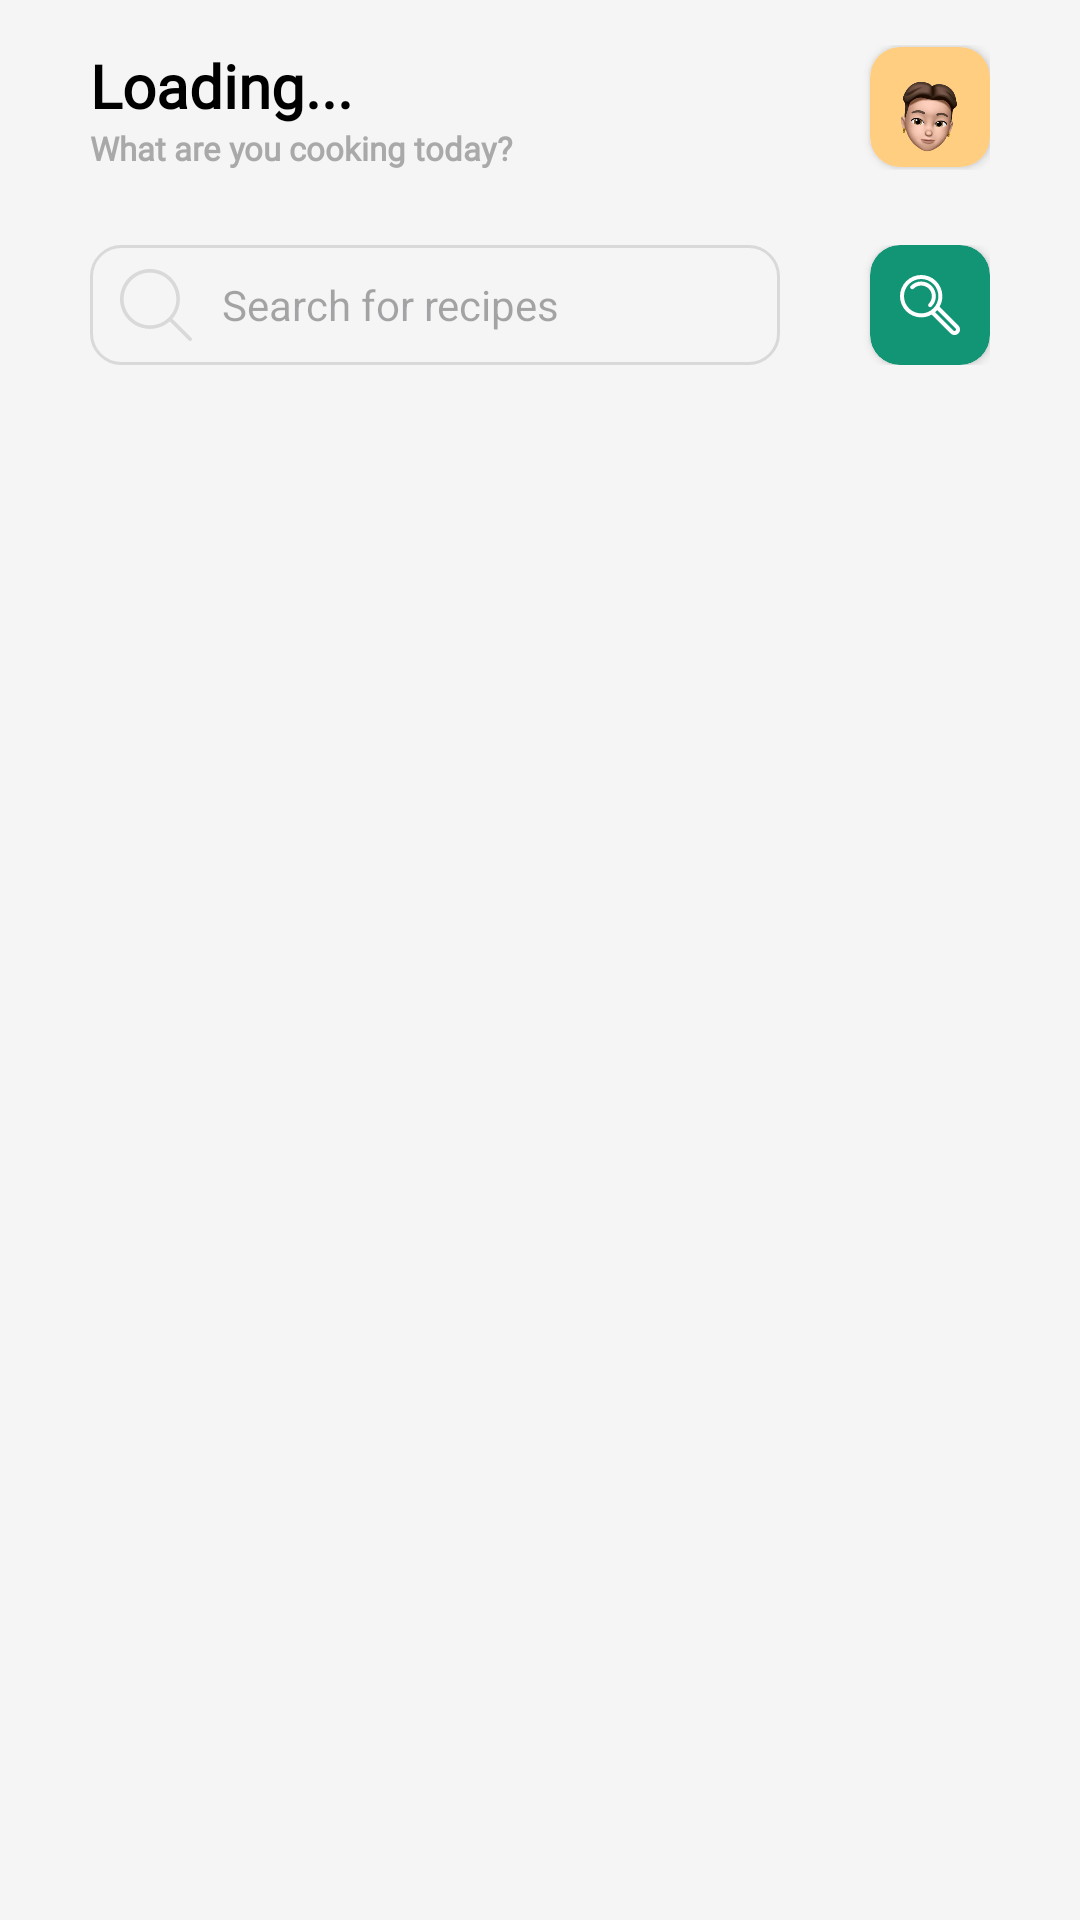

The Android layout XML behind this screen, and the referenced resources:
<!-- AndroidManifest.xml: application theme Theme.RecepieFinder -->
<!-- res/layout/activity_main.xml -->
<?xml version="1.0" encoding="utf-8"?>
<LinearLayout
    xmlns:android="http://schemas.android.com/apk/res/android"
    xmlns:app="http://schemas.android.com/apk/res-auto"
    xmlns:tools="http://schemas.android.com/tools"
    android:id="@+id/main"
    android:layout_width="match_parent"
    android:layout_height="match_parent"
    tools:context=".MainActivity"
    android:paddingHorizontal="30dp"
    android:background="@color/secondaryColor"
    android:orientation="vertical">

    <RelativeLayout
        android:layout_marginTop="15dp"
        android:layout_width="match_parent"
        android:layout_height="wrap_content">
        <LinearLayout
            android:layout_centerVertical="true"
            android:layout_width="wrap_content"
            android:layout_height="wrap_content"
            android:orientation="vertical">
            <TextView
                android:id="@+id/userName"
                android:layout_width="wrap_content"
                android:layout_height="wrap_content"
                android:text="Loading..."
                android:textStyle="bold"
                android:fontFamily="@font/poppins_medium"
                android:textColor="@color/black"
                android:textSize="20sp"/>
            <TextView
                android:layout_width="wrap_content"
                android:layout_height="wrap_content"
                android:text="@string/what_are_you_cooking_today"
                android:textStyle="bold"
                android:fontFamily="@font/poppins_medium"
                android:textColor="#A9A9A9"
                android:textSize="11sp"/>
        </LinearLayout>

        <androidx.cardview.widget.CardView
            android:layout_width="40dp"
            android:layout_height="40dp"
            android:layout_alignParentEnd="true"
            android:layout_centerVertical="true"
            app:cardBackgroundColor="#FFCE80"
            app:cardCornerRadius="10dp">

            <ImageView
                android:layout_width="50dp"
                android:layout_height="50dp"
                android:src="@drawable/user_icon"
                android:layout_gravity="center"/>

        </androidx.cardview.widget.CardView>
    </RelativeLayout>
    <LinearLayout
        android:layout_marginTop="25dp"
        android:layout_width="match_parent"
        android:layout_height="wrap_content"
        android:orientation="horizontal">

        <EditText
            android:id="@+id/search_edit_txt"
            android:layout_width="0dp"
            android:layout_height="40dp"
            android:layout_weight="1"
            android:layout_marginEnd="30dp"
            android:maxHeight="60dp"
            android:maxLines="3"
            android:background="@drawable/edit_txt_bg"
            android:hint="@string/search_for_recipes"
            android:paddingStart="10dp"
            android:drawablePadding="10dp"
            tools:ignore="RtlSymmetry"
            android:drawableTint="@color/grey"
            android:drawableStart="@drawable/search_icon_1"
            android:imeOptions="actionSearch"
            android:inputType="text"/>


        <androidx.cardview.widget.CardView
            android:id="@+id/search_btn"
            android:layout_width="40dp"
            android:layout_height="40dp"
            app:cardBackgroundColor="@color/primaryColor"
            app:cardCornerRadius="10dp">

            <ImageView
                android:layout_width="20dp"
                android:layout_height="20dp"
                android:src="@drawable/search_icon"
                android:layout_gravity="center"
                app:tint="@color/white"/>

        </androidx.cardview.widget.CardView>
    </LinearLayout>
    <RelativeLayout
        android:layout_width="match_parent"
        android:layout_height="match_parent"
        android:layout_marginTop="10dp">

        <androidx.recyclerview.widget.RecyclerView
            android:id="@+id/recyclerView"
            android:layout_width="match_parent"
            android:layout_height="match_parent" />

        <FrameLayout
            android:visibility="gone"
            android:id="@+id/noResultLayout"
            android:layout_width="match_parent"
            android:layout_height="match_parent"
            android:layout_marginTop="10dp">
            <include
                android:id="@+id/no_result_found_layout"
                layout="@layout/no_result_found_layout"/>
        </FrameLayout>

        <FrameLayout
            android:visibility="gone"
            android:id="@+id/loading_layout"
            android:layout_width="match_parent"
            android:layout_height="match_parent"

            android:layout_marginHorizontal="10dp">
            <include layout="@layout/loading_layout" />
        </FrameLayout>

    </RelativeLayout>

</LinearLayout>
<!-- res/layout/no_result_found_layout.xml (included above) -->
<?xml version="1.0" encoding="utf-8"?>
<RelativeLayout
    xmlns:android="http://schemas.android.com/apk/res/android"
    android:layout_width="match_parent"
    android:layout_height="match_parent"
    >
    <RelativeLayout
        android:id="@+id/mainLayout"
        android:layout_width="match_parent"
        android:layout_height="match_parent"
        android:background="@color/secondaryColor">
        <LinearLayout
            android:layout_width="wrap_content"
            android:layout_height="wrap_content"
            android:orientation="vertical"
            android:gravity="center_horizontal"
            android:layout_centerInParent="true">

            <ImageView
                android:id="@+id/search_icon"
                android:layout_width="120dp"
                android:layout_height="120dp"
                android:src="@drawable/search_no_result"
                android:contentDescription="@string/todo" />

            <TextView
                android:id="@+id/title"
                android:layout_width="wrap_content"
                android:layout_height="wrap_content"
                android:text="@string/no_results_found"
                android:textSize="24sp"
                android:layout_marginTop="20dp"
                android:fontFamily="@font/poppins_medium"
                android:textStyle="bold"
                android:textColor="@color/black"
                android:textAlignment="center"/>

            <TextView
                android:id="@+id/description"
                android:layout_width="wrap_content"
                android:layout_height="wrap_content"
                android:textAlignment="center"
                android:textSize="18sp"
                android:layout_marginHorizontal="30dp"
                android:layout_marginTop="10dp"
                android:fontFamily="@font/poppins_light"
                android:text="@string/description"/>


        </LinearLayout>

    </RelativeLayout>



</RelativeLayout>
<!-- res/layout/loading_layout.xml (included above) -->
<?xml version="1.0" encoding="utf-8"?>
<RelativeLayout xmlns:android="http://schemas.android.com/apk/res/android"
    android:layout_width="match_parent"
    android:layout_height="match_parent"
    xmlns:app="http://schemas.android.com/apk/res-auto"
    android:background="@color/secondaryColor">

    <com.airbnb.lottie.LottieAnimationView
        android:layout_margin="50dp"
        android:id="@+id/animation_view"
        android:layout_width="wrap_content"
        android:layout_height="wrap_content"
        android:layout_centerInParent="true"
        app:lottie_autoPlay="true"
        app:lottie_loop="true"
        app:lottie_rawRes="@raw/loading_anim" />

</RelativeLayout>
<!-- resources referenced by this layout -->
<resources>
  <color name="black">#FF000000</color>
  <color name="grey">#D9D9D9</color>
  <color name="primaryColor">#129575</color>
  <color name="secondaryColor">#F5F5F5</color>
  <color name="white">#FFFFFFFF</color>
  <!-- drawable edit_txt_bg (drawable) -->
  <?xml version="1.0" encoding="utf-8"?>
  <selector xmlns:android="http://schemas.android.com/apk/res/android">
   <item>
       <shape android:shape="rectangle">
           <corners android:radius="10dp"/>
           <solid android:color="@color/secondaryColor"/>
           <stroke android:color="@color/grey" android:width="1dp"/>
       </shape>
   </item>
  </selector>
  <!-- drawable search_icon (drawable) -->
  <vector xmlns:android="http://schemas.android.com/apk/res/android" android:height="24dp" android:viewportHeight="297" android:viewportWidth="297" android:width="24dp">
        
      <path android:fillColor="#000000" android:pathData="M156.21,53.6c-13.7,-13.7 -31.92,-21.25 -51.3,-21.25c-19.38,0 -37.6,7.55 -51.3,21.25c-3.86,3.86 -3.86,10.1 0,13.96c3.86,3.85 10.1,3.85 13.96,0c9.97,-9.98 23.24,-15.47 37.34,-15.47c14.11,0 27.37,5.49 37.34,15.47c20.59,20.59 20.59,54.09 0,74.68c-3.86,3.86 -3.86,10.1 0,13.96c1.93,1.93 4.45,2.89 6.98,2.89s5.05,-0.96 6.98,-2.89C184.5,127.92 184.5,81.89 156.21,53.6z"/>
        
      <path android:fillColor="#000000" android:pathData="M289.05,250.65l-93.29,-93.29c23.15,-40.11 17.59,-92.37 -16.67,-126.64C159.28,10.91 132.93,0 104.91,0c-28.02,0 -54.37,10.91 -74.18,30.73C10.92,50.54 0.01,76.88 0.01,104.91c0,28.02 10.91,54.37 30.73,74.18c20.45,20.45 47.31,30.68 74.18,30.68c18.15,0 36.29,-4.67 52.46,-14l93.29,93.29c5.13,5.13 11.95,7.95 19.2,7.95c7.25,0 14.07,-2.82 19.2,-7.95C299.64,278.46 299.64,261.24 289.05,250.65zM104.91,190.03c-21.81,-0 -43.62,-8.3 -60.22,-24.9c-16.09,-16.08 -24.94,-37.47 -24.94,-60.22s8.86,-44.13 24.94,-60.22c16.08,-16.09 37.47,-24.94 60.22,-24.94c22.75,0 44.13,8.86 60.22,24.94c33.21,33.21 33.21,87.23 0,120.44C148.53,181.73 126.72,190.03 104.91,190.03zM275.09,275.09c-1.4,1.4 -3.26,2.17 -5.24,2.17c-1.98,0 -3.84,-0.77 -5.24,-2.17l-90.95,-90.95c1.85,-1.61 3.66,-3.29 5.43,-5.05c1.76,-1.76 3.44,-3.57 5.05,-5.43l90.95,90.95C277.98,267.5 277.98,272.2 275.09,275.09z"/>
      
  </vector>
  <!-- drawable search_icon_1 (drawable) -->
  <vector xmlns:android="http://schemas.android.com/apk/res/android" android:height="24dp" android:viewportHeight="488.4" android:viewportWidth="488.4" android:width="24dp">
        
      <path android:fillColor="#000000" android:pathData="M0,203.25c0,112.1 91.2,203.2 203.2,203.2c51.6,0 98.8,-19.4 134.7,-51.2l129.5,129.5c2.4,2.4 5.5,3.6 8.7,3.6s6.3,-1.2 8.7,-3.6c4.8,-4.8 4.8,-12.5 0,-17.3l-129.6,-129.5c31.8,-35.9 51.2,-83 51.2,-134.7c0,-112.1 -91.2,-203.2 -203.2,-203.2S0,91.15 0,203.25zM381.9,203.25c0,98.5 -80.2,178.7 -178.7,178.7s-178.7,-80.2 -178.7,-178.7s80.2,-178.7 178.7,-178.7S381.9,104.65 381.9,203.25z"/>
      
  </vector>
  <!-- drawable user_icon: png bitmap (drawable, 69112 bytes) -->
  <string name="description">No recipies found. Please try again</string>
  <string name="no_results_found">No Results Found</string>
  <string name="search_for_recipes"><font size="14">Search for recipes</font></string>
  <string name="todo">TODO</string>
  <string name="what_are_you_cooking_today">What are you cooking today?</string>
  <style name="Theme.RecepieFinder" parent="Base.Theme.RecepieFinder" />
  <style name="Base.Theme.RecepieFinder" parent="Theme.Material3.Light.NoActionBar">
          
          <item name="android:windowLightStatusBar">true</item>
          <item name="android:colorPrimary">@color/primaryColor</item>
          <item name="android:statusBarColor">@color/secondaryColor</item>
      </style>
</resources>
